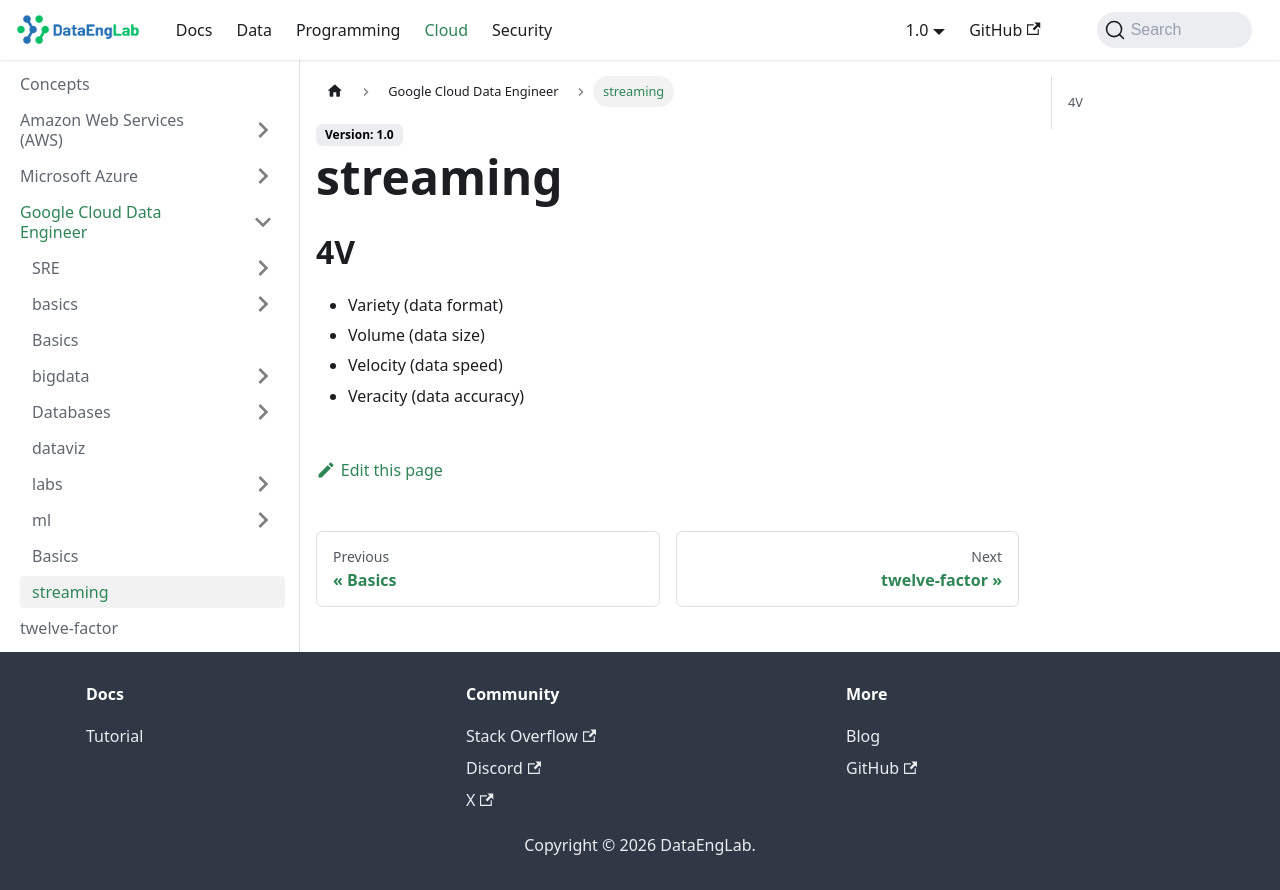

repository: Massipssa/Docs · page: docs/cloud/gcp/streaming/index.html · generator: mkdocs

## 4V
- Variety (data format)
- Volume (data size)
- Velocity (data speed)
- Veracity (data accuracy)
